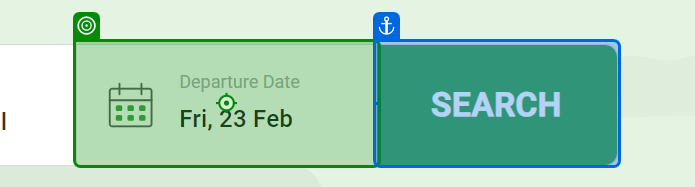
Task: Test Automation Project
Workflow: Confirm_Ticket

Step 1: click on 'Departure DateFri,'

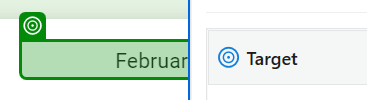
Step 2: get-text from 'February 2024' (repeated 2 times)

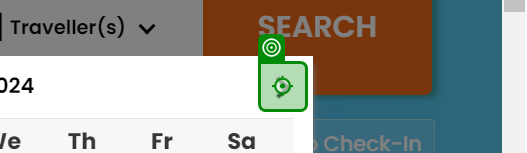
Step 4: click on 'IMG img2Nex'

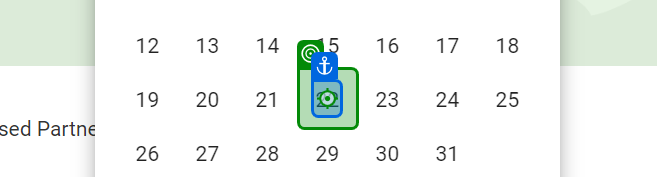
Step 5: click